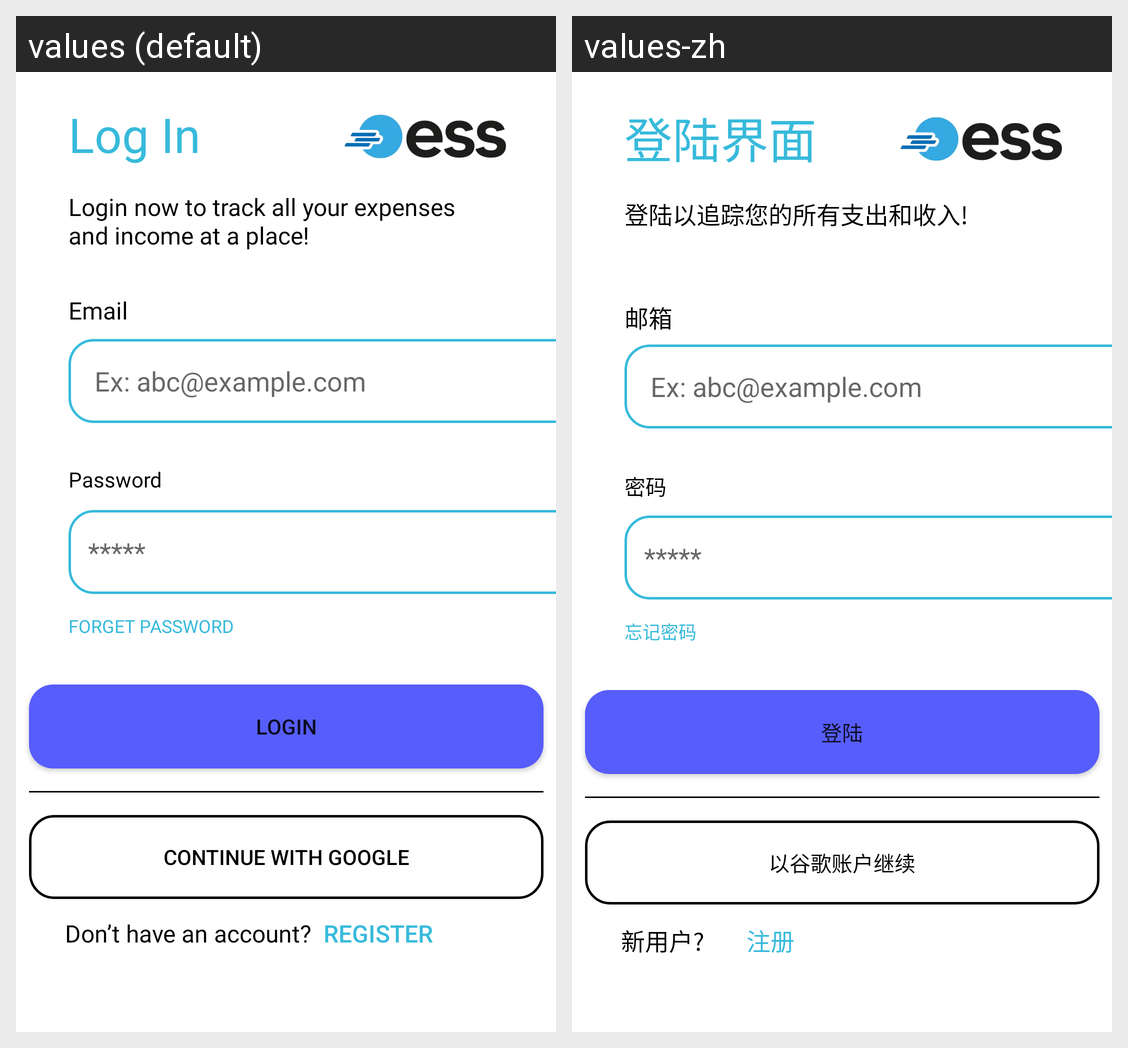

The same Android screen rendered under two of its app's locales, left to right. List the strings drawn on it with the default value and each locale's translation.
Android screen res/layout/activity_main.xml rendered under 2 locales, left to right: values (default), values-zh. Device: Nexus 5 (rendered at 1080×1920; each locale shown at half size, 540×960, under a caption strip naming it); theme Theme.INFS3605ESS.
Strings drawn on this screen, with the default value and each locale's value (text and hints the layout hard-codes, and strings that could not be matched under every locale, appear in the picture but are not listed):

activity_main_1
  values: Log In
  values-zh: 登陆界面

activity_main_9
  values: Register
  values-zh: 注册

activity_main_6
  values: Login
  values-zh: 登陆

activity_main_5
  values: Forget Password
  values-zh: 忘记密码

activity_main_2
  values: Login now to track all your expenses and income at a place!
  values-zh: 登陆以追踪您的所有支出和收入!

activity_main_3
  values: Email
  values-zh: 邮箱

activity_main_4
  values: Password
  values-zh: 密码

activity_main_8
  values: Don’t have an account?
  values-zh: 新用户?

activity_main_7
  values: Continue with Google
  values-zh: 以谷歌账户继续
